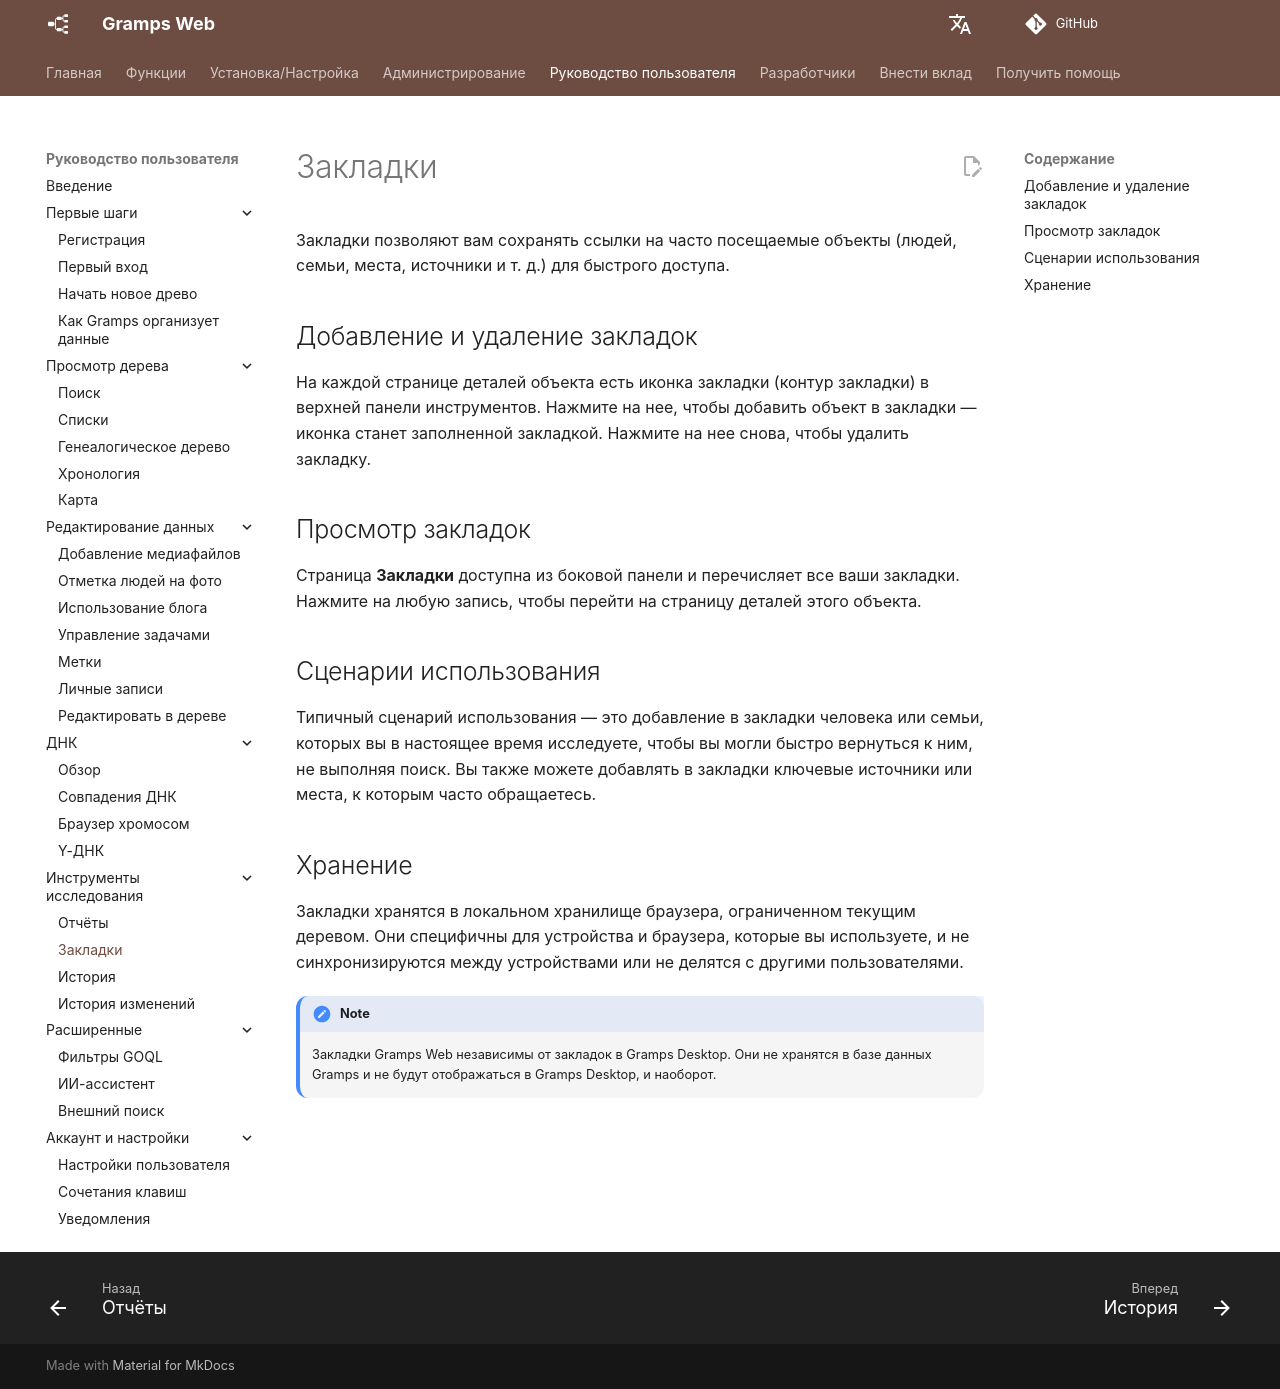

repository: gramps-project/gramps-web-docs · page: ru/user-guide/bookmarks/index.html · generator: mkdocs

# Закладки

Закладки позволяют вам сохранять ссылки на часто посещаемые объекты (людей, семьи, места, источники и т. д.) для быстрого доступа.

## Добавление и удаление закладок

На каждой странице деталей объекта есть иконка закладки (контур закладки) в верхней панели инструментов. Нажмите на нее, чтобы добавить объект в закладки — иконка станет заполненной закладкой. Нажмите на нее снова, чтобы удалить закладку.

## Просмотр закладок

Страница **Закладки** доступна из боковой панели и перечисляет все ваши закладки. Нажмите на любую запись, чтобы перейти на страницу деталей этого объекта.

## Сценарии использования

Типичный сценарий использования — это добавление в закладки человека или семьи, которых вы в настоящее время исследуете, чтобы вы могли быстро вернуться к ним, не выполняя поиск. Вы также можете добавлять в закладки ключевые источники или места, к которым часто обращаетесь.

## Хранение

Закладки хранятся в локальном хранилище браузера, ограниченном текущим деревом. Они специфичны для устройства и браузера, которые вы используете, и не синхронизируются между устройствами или не делятся с другими пользователями.

!!! note
    Закладки Gramps Web независимы от закладок в Gramps Desktop. Они не хранятся в базе данных Gramps и не будут отображаться в Gramps Desktop, и наоборот.
